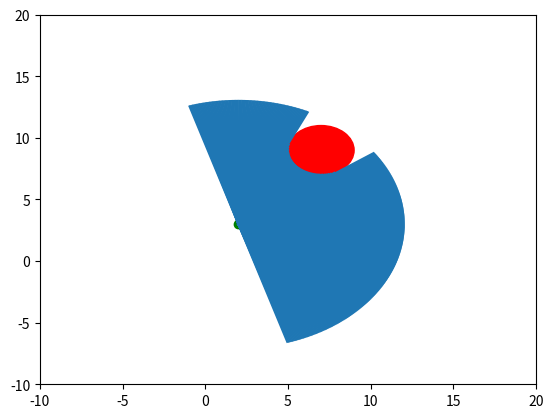

The matplotlib source for this figure:
#!/usr/bin/env python

import matplotlib.pyplot as plt
import numpy as np


def solve_quadratic_equation(a, b, c):
    """
    Solve A * x^2 + B * x + C = 0 and return (x1, x2) s.t. x1 <= x2.

    If there are no solutions, returns (None, None).
    """
    delta = b ** 2 - 4.0 * a * c
    if delta < 0:
        return None, None
    x1 = (-b - np.sqrt(delta)) / (2.0 * a)
    x2 = (-b + np.sqrt(delta)) / (2.0 * a)
    return x1, x2


def readings_for_obstacle(
        laser_x, laser_y, laser_theta, laser_angles, laser_max_range,
        obstacle_x, obstacle_y, obstacle_r):
    """
    Return ground-truth laser readings for given pose and obstacle.

    Obstacle is a cylinder.

    Readings span from -90 deg to +90 deg, in increments of 0.5 deg.
    """
    readings = np.empty(len(laser_angles))
    for i, angle in enumerate(laser_angles):
        a = 1
        b = (2 * (laser_x - obstacle_x) * np.cos(laser_theta + angle) +
             2 * (laser_y - obstacle_y) * np.sin(laser_theta + angle))
        c = ((laser_x - obstacle_x) ** 2 +
             (laser_y - obstacle_y) ** 2 -
             obstacle_r ** 2)
        k1, k2 = solve_quadratic_equation(a, b, c)
        if k1 is None or k2 < 0:
            # Does not intersect ray.
            readings[i] = laser_max_range
        elif k1 < 0:
            readings[i] = k2
        else:
            readings[i] = k1
    return readings


def demo():
    laser_x = 2.0
    laser_y = 3.0
    laser_theta = 0.3
    laser_angles = np.arange(-90, 90.5, 0.5) * np.pi / 180
    laser_max_range = 10
    obstacle_x = 7.0
    obstacle_y = 9.0
    obstacle_r = 2.0

    readings = readings_for_obstacle(
        laser_x, laser_y, laser_theta, laser_angles, laser_max_range,
        obstacle_x, obstacle_y, obstacle_r)

    fig = plt.figure()
    ax = fig.add_subplot(111)
    ax.plot([laser_x], [laser_y], 'go')
    obst = plt.Circle((obstacle_x, obstacle_y), radius=obstacle_r, color='r')
    ax.add_patch(obst)
    for i, angle in enumerate(laser_angles):
        ax.add_line(plt.Line2D(
            [laser_x,
             laser_x + readings[i] * np.cos(laser_theta + angle)],
            [laser_y,
             laser_y + readings[i] * np.sin(laser_theta + angle)]))
    ax.set_xlim(-10, 20)
    ax.set_ylim(-10, 20)
    plt.show()


if __name__ == "__main__":
    demo()
